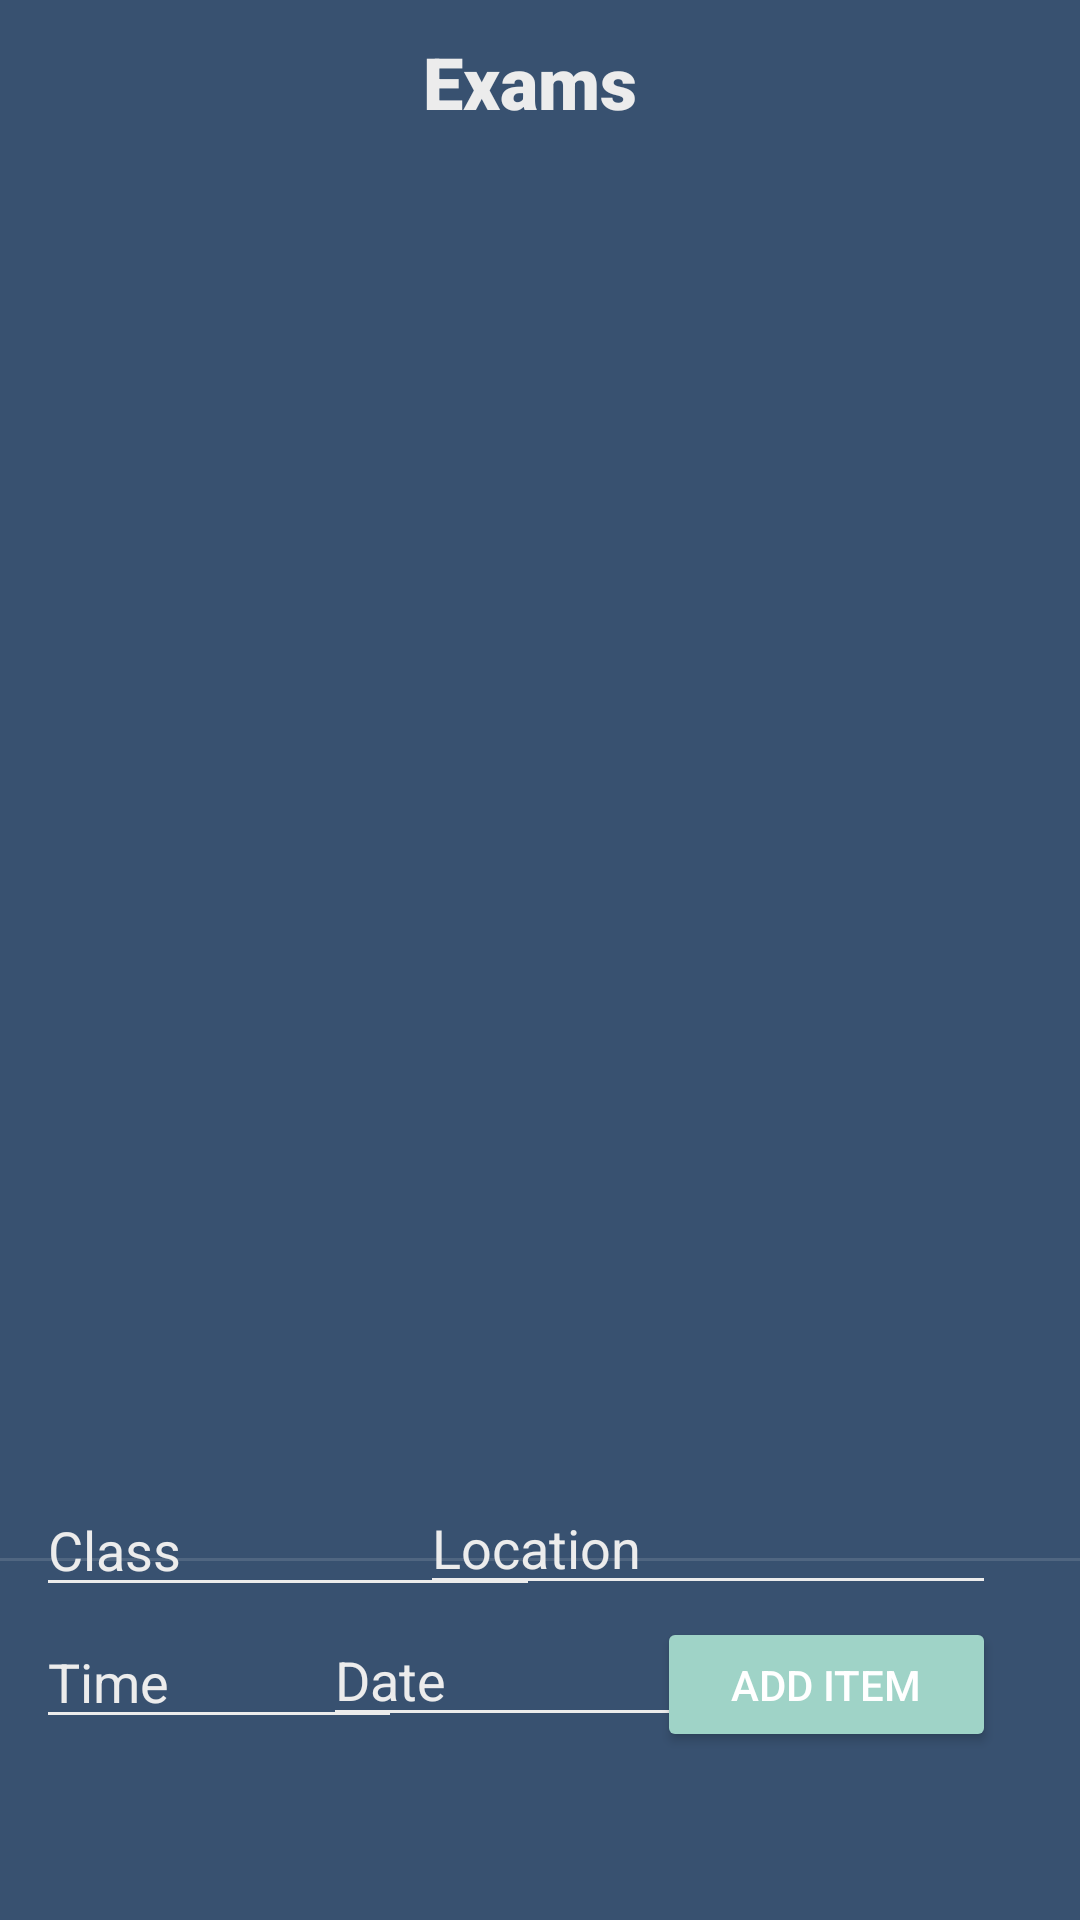

Layout XML and referenced resources for this Android screen:
<!-- AndroidManifest.xml: application theme CustomTheme -->
<!-- res/layout/fragment_exams.xml -->
<?xml version="1.0" encoding="utf-8"?>
<FrameLayout xmlns:android="http://schemas.android.com/apk/res/android"
    xmlns:app="http://schemas.android.com/apk/res-auto"
    xmlns:tools="http://schemas.android.com/tools"
    android:layout_width="match_parent"
    android:layout_height="match_parent"
    android:background="@color/examsbackground"
    tools:context=".ExamsFragment">

    <androidx.constraintlayout.widget.ConstraintLayout
        android:layout_width="match_parent"
        android:layout_height="match_parent">

        <TextView
            android:id="@+id/textViewExams"
            android:layout_width="wrap_content"
            android:layout_height="wrap_content"
            android:layout_marginStart="173dp"
            android:layout_marginTop="24dp"
            android:layout_marginEnd="180dp"
            android:fontFamily="sans-serif-black"
            android:textColor="@color/offwhite"
            android:text="Exams"
            android:textSize="24sp"
            app:layout_constraintBottom_toTopOf="@id/listViewExams"
            app:layout_constraintEnd_toEndOf="parent"
            app:layout_constraintStart_toStartOf="parent"
            app:layout_constraintTop_toTopOf="parent" />

        <EditText
            android:id="@+id/editTextTime"
            android:layout_width="122dp"
            android:layout_height="40dp"
            android:layout_marginStart="12dp"
            android:layout_marginBottom="60dp"
            android:ems="10"
            android:inputType="time"
            android:text="Time"
            android:backgroundTint="@color/offwhite"
            android:textColor="@color/offwhite"
            app:layout_constraintBottom_toBottomOf="parent"
            app:layout_constraintStart_toStartOf="parent"
            app:layout_constraintTop_toTopOf="@+id/dividerExams"
            app:layout_constraintVertical_bias="0.98" />

        <Button
            android:id="@+id/buttonExams"
            android:layout_width="113dp"
            android:layout_height="45dp"
            android:layout_marginEnd="28dp"
            android:layout_marginBottom="56dp"
            android:text="Add Item"
            android:backgroundTint="@color/buttoncolor"
            app:layout_constraintBottom_toBottomOf="parent"
            app:layout_constraintEnd_toEndOf="parent" />

        <View
            android:id="@+id/dividerExams"
            android:layout_width="408dp"
            android:layout_height="1dp"
            android:layout_marginTop="4dp"
            android:layout_marginBottom="32dp"
            android:background="?android:attr/listDivider"
            app:layout_constraintBottom_toTopOf="@+id/buttonExams"
            app:layout_constraintEnd_toEndOf="parent"
            app:layout_constraintHorizontal_bias="0.333"
            app:layout_constraintStart_toStartOf="parent"
            app:layout_constraintTop_toBottomOf="@id/listViewExams" />

        <ListView
            android:id="@+id/listViewExams"
            android:layout_width="382dp"
            android:layout_height="440dp"
            android:layout_marginTop="8dp"
            android:layout_marginBottom="24dp"
            app:layout_constraintBottom_toTopOf="@+id/dividerExams"
            app:layout_constraintEnd_toEndOf="parent"
            app:layout_constraintHorizontal_bias="0.448"
            app:layout_constraintStart_toStartOf="parent"
            app:layout_constraintTop_toBottomOf="@+id/textViewExams"
            app:layout_constraintVertical_bias="0.58" />

        <EditText
            android:id="@+id/editTextDate"
            android:layout_width="121dp"
            android:layout_height="40dp"
            android:ems="10"
            android:inputType="date"
            android:text="Date"
            android:backgroundTint="@color/offwhite"
            android:textColor="@color/offwhite"
            app:layout_constraintBottom_toBottomOf="parent"
            app:layout_constraintEnd_toStartOf="@+id/buttonExams"
            app:layout_constraintHorizontal_bias="0.733"
            app:layout_constraintStart_toEndOf="@+id/editTextTime"
            app:layout_constraintTop_toBottomOf="@+id/editTextLocation"
            app:layout_constraintVertical_bias="0.061" />

        <EditText
            android:id="@+id/editTextLocation"
            android:layout_width="192dp"
            android:layout_height="41dp"
            android:layout_marginEnd="28dp"
            android:layout_marginBottom="4dp"
            android:ems="10"
            android:inputType="text"
            android:text="Location"
            android:backgroundTint="@color/offwhite"
            android:textColor="@color/offwhite"
            app:layout_constraintBottom_toTopOf="@+id/buttonExams"
            app:layout_constraintEnd_toEndOf="parent"
            app:layout_constraintHorizontal_bias="1.0"
            app:layout_constraintStart_toEndOf="@+id/editTextClass"
            app:layout_constraintTop_toTopOf="@+id/dividerExams"
            app:layout_constraintVertical_bias="1.0" />

        <EditText
            android:id="@+id/editTextClass"
            android:layout_width="168dp"
            android:layout_height="40dp"
            android:layout_marginStart="12dp"
            android:layout_marginBottom="4dp"
            android:ems="10"
            android:inputType="text"
            android:backgroundTint="@color/offwhite"
            android:textColor="@color/offwhite"
            android:text="Class"
            app:layout_constraintBottom_toTopOf="@+id/editTextTime"
            app:layout_constraintStart_toStartOf="parent" />
    </androidx.constraintlayout.widget.ConstraintLayout>

</FrameLayout>
<!-- resources referenced by this layout -->
<resources>
  <color name="buttoncolor">#9fd3c7</color>
  <color name="examsbackground">#385170</color>
  <color name="offwhite">#ececec</color>
  <style name="CustomTheme" parent="Theme.AppCompat.NoActionBar">
          
          <item name="colorPrimary">@color/buttoncolor</item>
  
          
          <item name="colorPrimaryDark">@color/buttoncolor</item>
          <item name="colorAccent">@color/offwhite</item>
      </style>
</resources>
